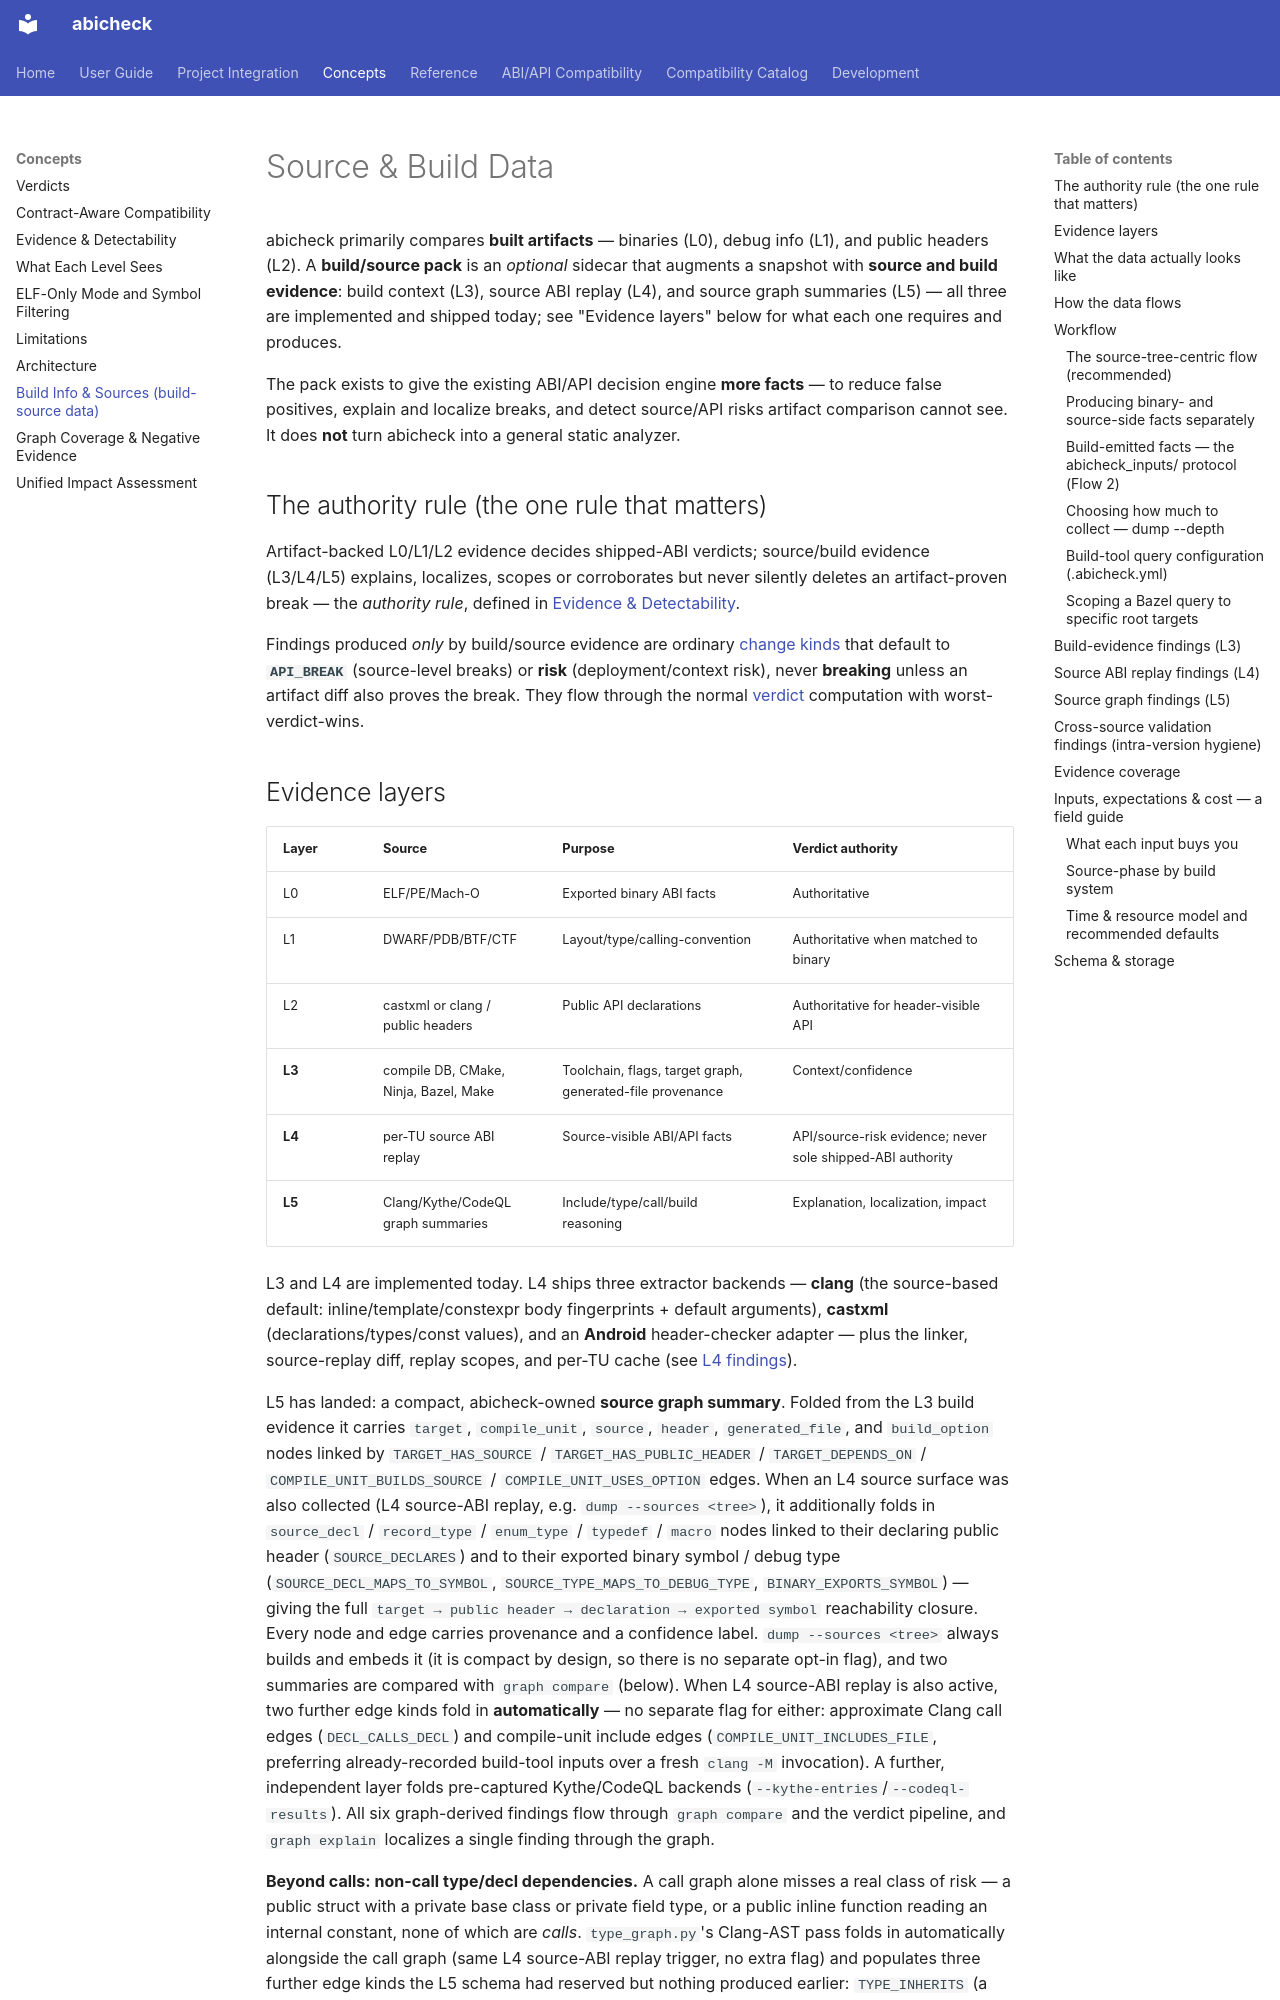

repository: abicheck/abicheck · page: learn/build-source-data/index.html · generator: mkdocs

---
doc_type: explanation
audience:
  - library-maintainer
level: advanced
canonical_for:
  - build-target-scoping
summarizes:
  - evidence-model
depends_on:
  - abicheck/buildsource/model.py
lifecycle: active
generated: false
---
# Source & Build Data

abicheck primarily compares **built artifacts** — binaries (L0), debug info
(L1), and public headers (L2). A **build/source pack** is an *optional* sidecar
that augments a snapshot with **source and build evidence**: build
context (L3), source ABI replay (L4), and source graph summaries
(L5) — all three are implemented and shipped today; see "Evidence
layers" below for what each one requires and produces.

The pack exists to give the existing ABI/API decision engine **more facts** —
to reduce false positives, explain and localize breaks, and detect
source/API risks artifact comparison cannot see. It does **not** turn abicheck
into a general static analyzer.

## The authority rule (the one rule that matters)

Artifact-backed L0/L1/L2 evidence decides shipped-ABI verdicts; source/build
evidence (L3/L4/L5) explains, localizes, scopes or corroborates but never
silently deletes an artifact-proven break — the *authority rule*, defined in
[Evidence & Detectability](evidence-and-detectability.md#how-they-combine).

Findings produced *only* by build/source evidence are ordinary
[change kinds](../reference/change-kinds.md) that default to **`API_BREAK`**
(source-level breaks) or **risk** (deployment/context risk), never **breaking**
unless an artifact diff also proves the break. They flow through the normal
[verdict](verdicts.md) computation with worst-verdict-wins.
